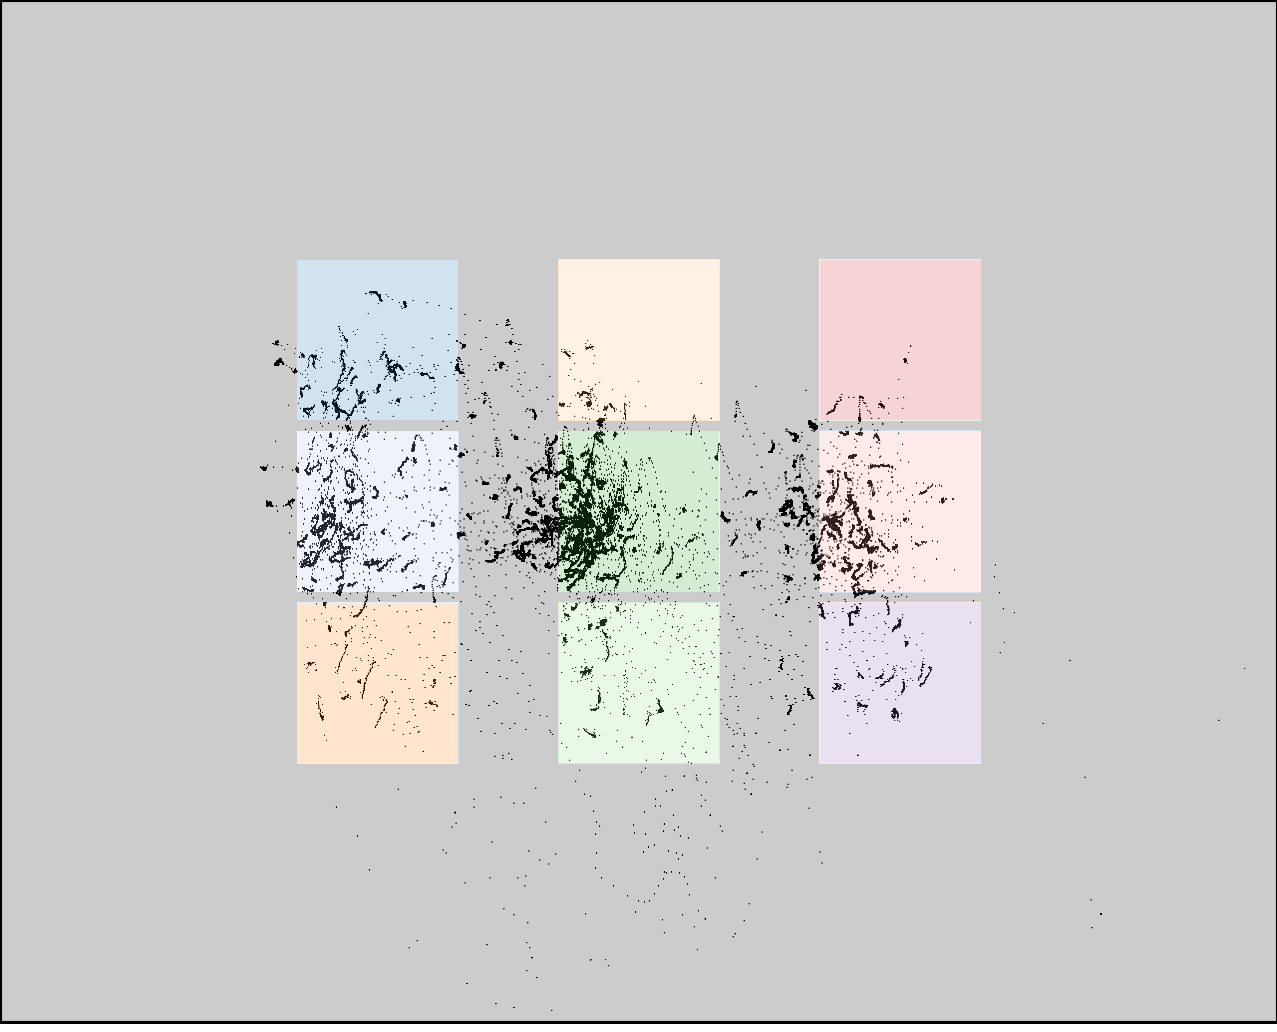

The file beside this chart, header and first rows:
click0, click1, click2, click3, click4, click5, click6, click7, click8
346, 345, 350, 561, 559, 566, 824, 825, 833
356, 519, 682, 361, 527, 692, 374, 539, 703
